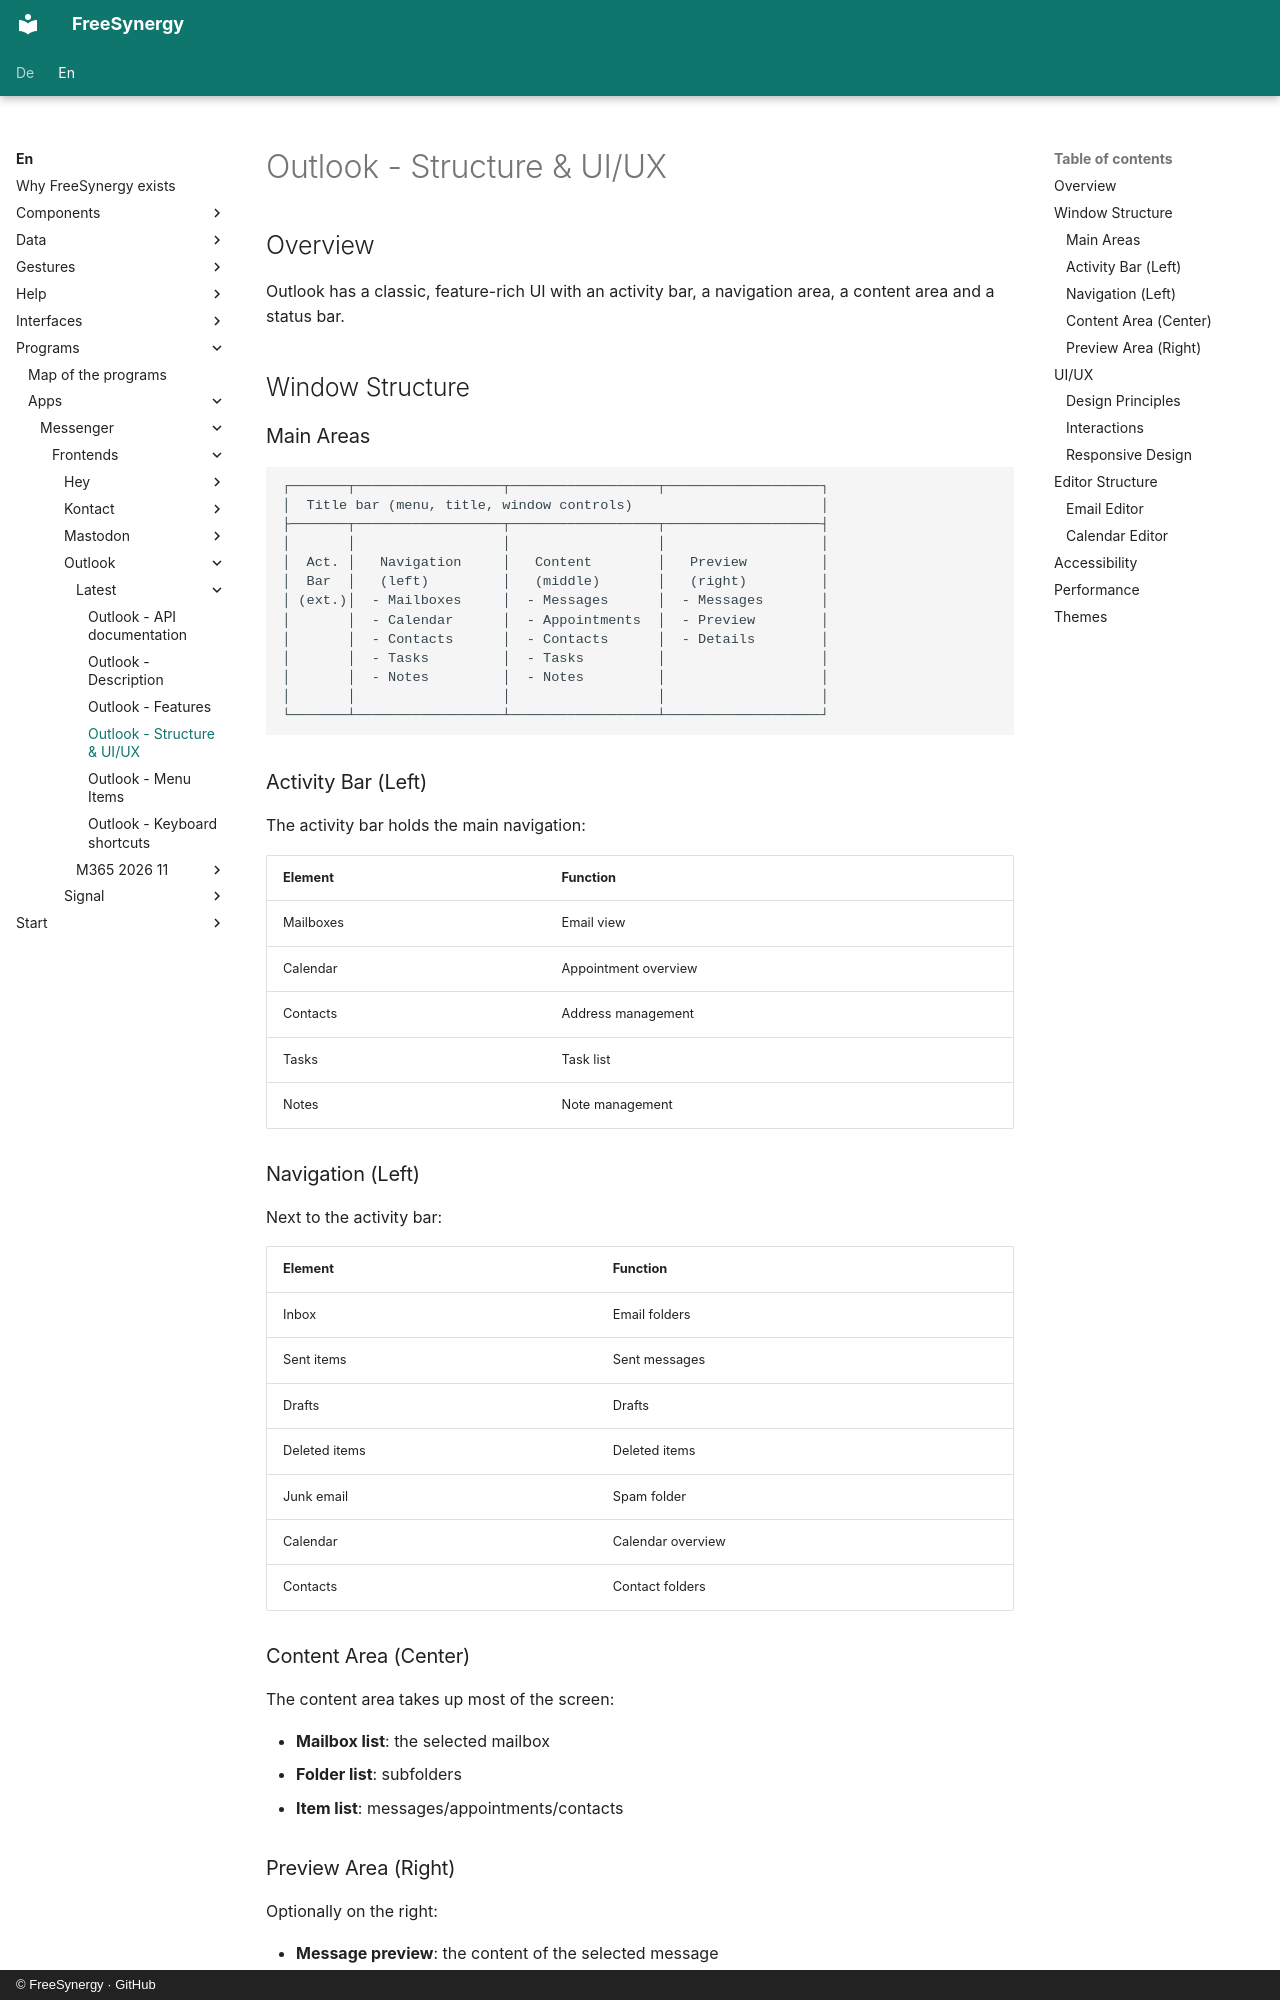

repository: FreeSynergy/fs-documentation · page: en/programs/apps/messenger/frontends/outlook/latest/layout/index.html · generator: mkdocs · copyright: © FreeSynergy · GitHub

# Outlook - Structure & UI/UX

## Overview

Outlook has a classic, feature-rich UI with an activity bar, a navigation area, a content area and a status bar.

## Window Structure

### Main Areas

```
┌───────┬──────────────────┬──────────────────┬───────────────────┐
│  Title bar (menu, title, window controls)                       │
├───────┬──────────────────┬──────────────────┬───────────────────┤
│       │                  │                  │                   │
│  Act. │   Navigation     │   Content        │   Preview         │
│  Bar  │   (left)         │   (middle)       │   (right)         │
│ (ext.)│  - Mailboxes     │  - Messages      │  - Messages       │
│       │  - Calendar      │  - Appointments  │  - Preview        │
│       │  - Contacts      │  - Contacts      │  - Details        │
│       │  - Tasks         │  - Tasks         │                   │
│       │  - Notes         │  - Notes         │                   │
│       │                  │                  │                   │
└───────┴──────────────────┴──────────────────┴───────────────────┘
```

### Activity Bar (Left)

The activity bar holds the main navigation:

| Element | Function |
|---------|----------|
| Mailboxes | Email view |
| Calendar | Appointment overview |
| Contacts | Address management |
| Tasks | Task list |
| Notes | Note management |

### Navigation (Left)

Next to the activity bar:

| Element | Function |
|---------|----------|
| Inbox | Email folders |
| Sent items | Sent messages |
| Drafts | Drafts |
| Deleted items | Deleted items |
| Junk email | Spam folder |
| Calendar | Calendar overview |
| Contacts | Contact folders |

### Content Area (Center)

The content area takes up most of the screen:

- **Mailbox list**: the selected mailbox
- **Folder list**: subfolders
- **Item list**: messages/appointments/contacts

### Preview Area (Right)

Optionally on the right:

- **Message preview**: the content of the selected message
- **Appointment preview**: details of the selected appointment
- **Contact preview**: details of the selected contact

## UI/UX

### Design Principles

- **Classic**: a traditional office application
- **Functional**: function over form
- **Consistency**: a uniform design across all areas
- **Customisable**: a wide range of layout options

### Interactions

- **Hover effects**: visual feedback on hover
- **Click feedback**: direct feedback on clicks
- **Drag & drop**: for moving emails
- **Auto-save**: drafts save automatically
